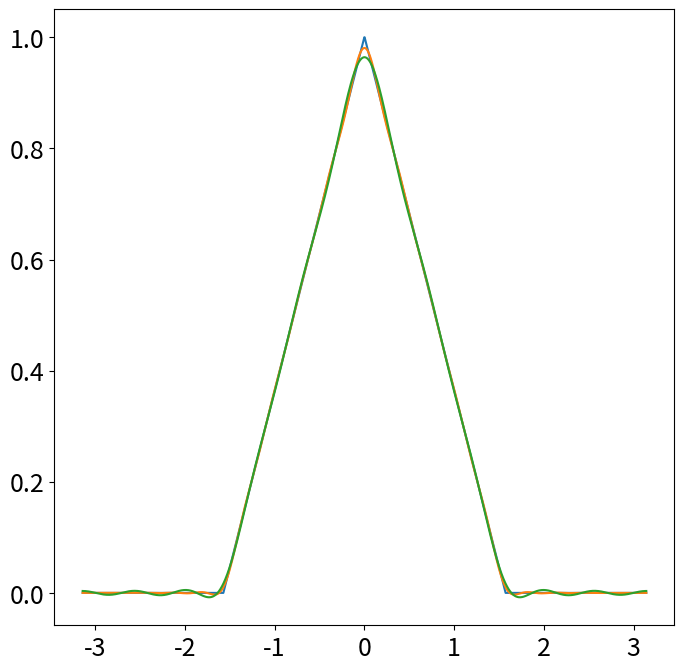

The matplotlib source for this figure:
import numpy as np
import matplotlib.pyplot as plt
from matplotlib.cm import get_cmap

def FT(x,fx, n_k,L): 
    dx = (x[1] - x[0])/L
    A = np.zeros(n_k)
    B = np.zeros(n_k)
    A0 = np.sum(f*np.ones_like(x))*dx
    fFS = A0/2
    for k in range(n_k):
        A[k] = np.sum(fx*np.cos(np.pi*(k+1)*x/L))*dx
        B[k] = np.sum(fx*np.sin(np.pi*(k+1)*x/L))*dx
        fFS = fFS + A[k]*np.cos((k+1)*np.pi*x/L)+ B[k]*np.sin((k+1)*np.pi*x/L)
    return fFS 


plt.rcParams["figure.figsize"] = [8,8]
plt.rcParams.update({'font.size':18})

dx = 0.001
L = np.pi
x = L* np.arange(-1+dx,1+dx,dx)
n = len(x)
nquart = int(np.floor(n/4))


f = np.zeros_like(x)
f[nquart:2*nquart] = (4/n)*np.arange(1,nquart+1)
f[2*nquart:3*nquart] = np.ones(nquart) - (4/n)*np.arange(0,nquart)

plt.plot(x,f)
res = FT(x,f,20,np.pi)
plt.plot(x,res)
res = FT(x,f,10,np.pi)
plt.plot(x,res)
plt.show()
